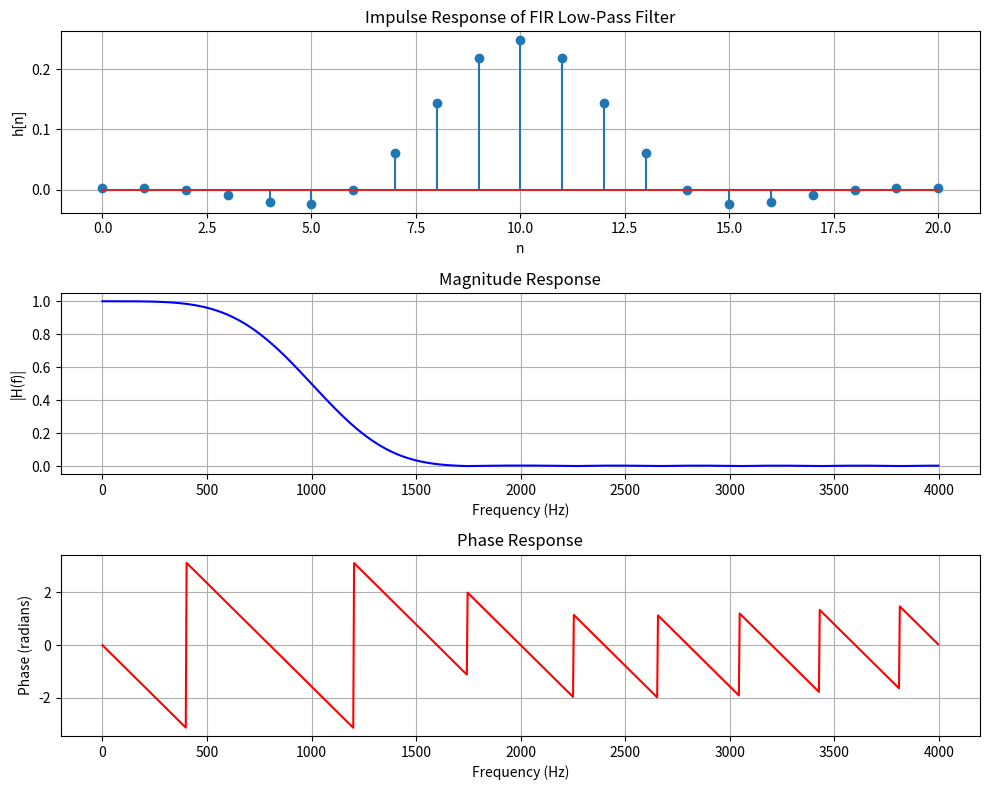

The script that saved this image:
import numpy as np                          # For math and arrays
import matplotlib.pyplot as plt             # For plotting graphs
from scipy.signal import firwin, freqz      # firwin -> design FIR filter, freqz -> get filter response

# ---------------------------------------------------------
# FIR LOW PASS FILTER USING HAMMING WINDOW
#
# Given:
# fs = 8000 Hz
# fc = 1000 Hz
# N  = 21
# window = Hamming
#
# Need to plot:
# 1. Impulse response
# 2. Magnitude response
# 3. Phase response
# ---------------------------------------------------------

fs = 8000                                   # Sampling frequency
fc = 1000                                   # Cutoff frequency
N = 21                                      # Filter length / number of taps

# ---------------------------------------------------------
# STEP 1: Design the FIR low-pass filter
# firwin() directly gives the filter coefficients h[n]
# using the window method
# ---------------------------------------------------------
h = firwin(N, fc, window='hamming', fs=fs)  # FIR low-pass filter coefficients

# ---------------------------------------------------------
# STEP 2: Create sample index for impulse response plot
# ---------------------------------------------------------
n = np.arange(N)                            # n = 0, 1, 2, ..., 20

# ---------------------------------------------------------
# STEP 3: Find frequency response of the filter
# freqz() gives the response in frequency domain
# ---------------------------------------------------------
f, H = freqz(h, worN=1024, fs=fs)           # f = frequency axis, H = complex response

# ---------------------------------------------------------
# STEP 4: Separate magnitude and phase
# ---------------------------------------------------------
magnitude = np.abs(H)                       # Magnitude response
phase = np.angle(H)                         # Phase response in radians

# ---------------------------------------------------------
# STEP 5: Plot everything
# ---------------------------------------------------------
plt.figure(figsize=(10, 8))                 # Create figure window

# -------------------- Impulse Response --------------------
plt.subplot(3, 1, 1)                        # 3 rows, 1 column, plot 1
plt.stem(n, h)                              # Stem plot of filter coefficients
plt.title("Impulse Response of FIR Low-Pass Filter")
plt.xlabel("n")
plt.ylabel("h[n]")
plt.grid(True)

# ------------------- Magnitude Response -------------------
plt.subplot(3, 1, 2)                        # Plot 2
plt.plot(f, magnitude, 'b')                 # Plot magnitude in blue
plt.title("Magnitude Response")
plt.xlabel("Frequency (Hz)")
plt.ylabel("|H(f)|")
plt.grid(True)

# --------------------- Phase Response ---------------------
plt.subplot(3, 1, 3)                        # Plot 3
plt.plot(f, phase, 'r')                     # Plot phase in red
plt.title("Phase Response")
plt.xlabel("Frequency (Hz)")
plt.ylabel("Phase (radians)")
plt.grid(True)

plt.tight_layout()                          # Adjust spacing between plots
plt.show()                                  # Display all plots
